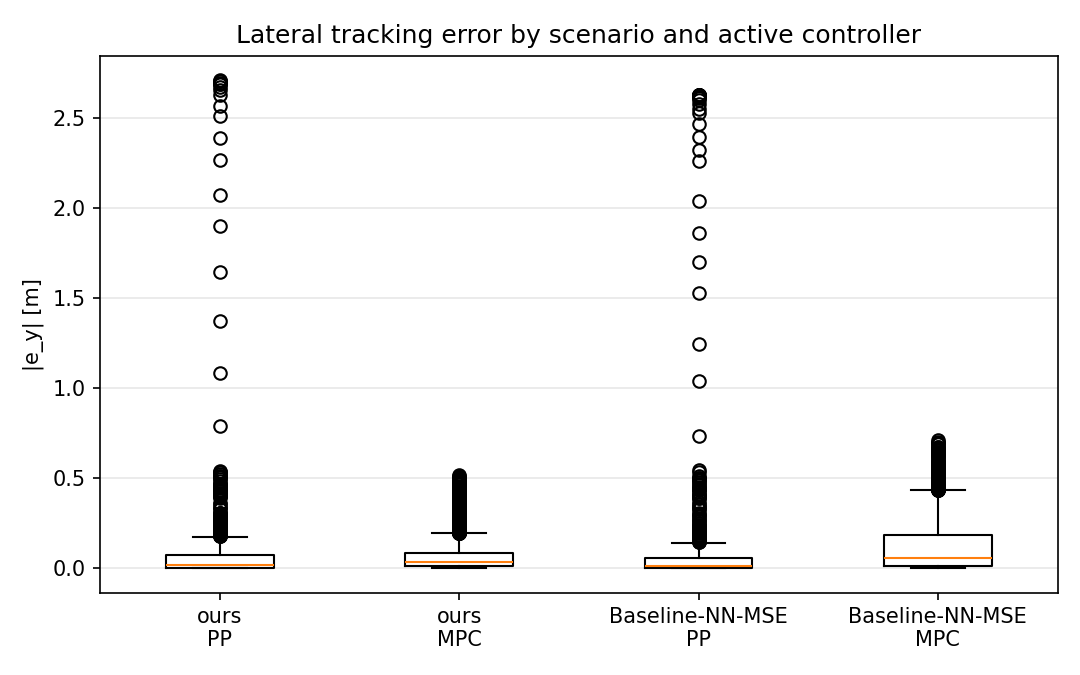

Data behind this chart, as committed beside it:
scenario, controller, abs_e_y_m
ours, RUNNING_PP, 2.676
ours, RUNNING_PP, 2.688
ours, RUNNING_PP, 2.695
ours, RUNNING_PP, 2.707
ours, RUNNING_PP, 2.711
ours, RUNNING_PP, 2.705
ours, RUNNING_PP, 2.689
ours, RUNNING_PP, 2.66
ours, RUNNING_PP, 2.628
ours, RUNNING_PP, 2.57
ours, RUNNING_PP, 2.514
ours, RUNNING_PP, 2.394
ours, RUNNING_PP, 2.267
ours, RUNNING_PP, 2.077
ours, RUNNING_PP, 1.9
ours, RUNNING_PP, 1.648
ours, RUNNING_PP, 1.373
ours, RUNNING_PP, 1.082
ours, RUNNING_PP, 0.7904
ours, RUNNING_PP, 0.5108
ours, RUNNING_PP, 0.3056
ours, RUNNING_PP, 0.1261
ours, RUNNING_PP, 0.05566
ours, RUNNING_PP, 0.1815
ours, RUNNING_PP, 0.2488
ours, RUNNING_PP, 0.264
ours, RUNNING_PP, 0.2421
ours, RUNNING_PP, 0.1894
ours, RUNNING_PP, 0.1493
ours, RUNNING_PP, 0.06501
ours, RUNNING_PP, 0.00624
ours, RUNNING_PP, 0.03156
ours, RUNNING_PP, 0.04413
ours, RUNNING_PP, 0.04009
ours, RUNNING_PP, 0.02352
ours, RUNNING_PP, 0.002452
ours, RUNNING_PP, 0.02607
ours, RUNNING_PP, 0.03828
ours, RUNNING_PP, 0.03779
ours, RUNNING_PP, 0.02645
ours, RUNNING_PP, 0.008961
ours, RUNNING_PP, 0.006634
ours, RUNNING_PP, 0.01479
ours, RUNNING_PP, 0.01466
ours, RUNNING_PP, 0.00805
ours, RUNNING_PP, 0.001844
ours, RUNNING_PP, 0.01053
ours, RUNNING_PP, 0.01516
ours, RUNNING_PP, 0.0148
ours, RUNNING_PP, 0.01063
ours, RUNNING_PP, 0.007319
ours, RUNNING_PP, 0.001913
ours, RUNNING_PP, 0.0002707
ours, RUNNING_PP, 0.0006812
ours, RUNNING_PP, 0.003653
ours, RUNNING_PP, 0.006287
ours, RUNNING_PP, 0.00757
ours, RUNNING_PP, 0.007109
ours, RUNNING_PP, 0.005287
ours, RUNNING_PP, 0.001987
... 14,026 more rows
